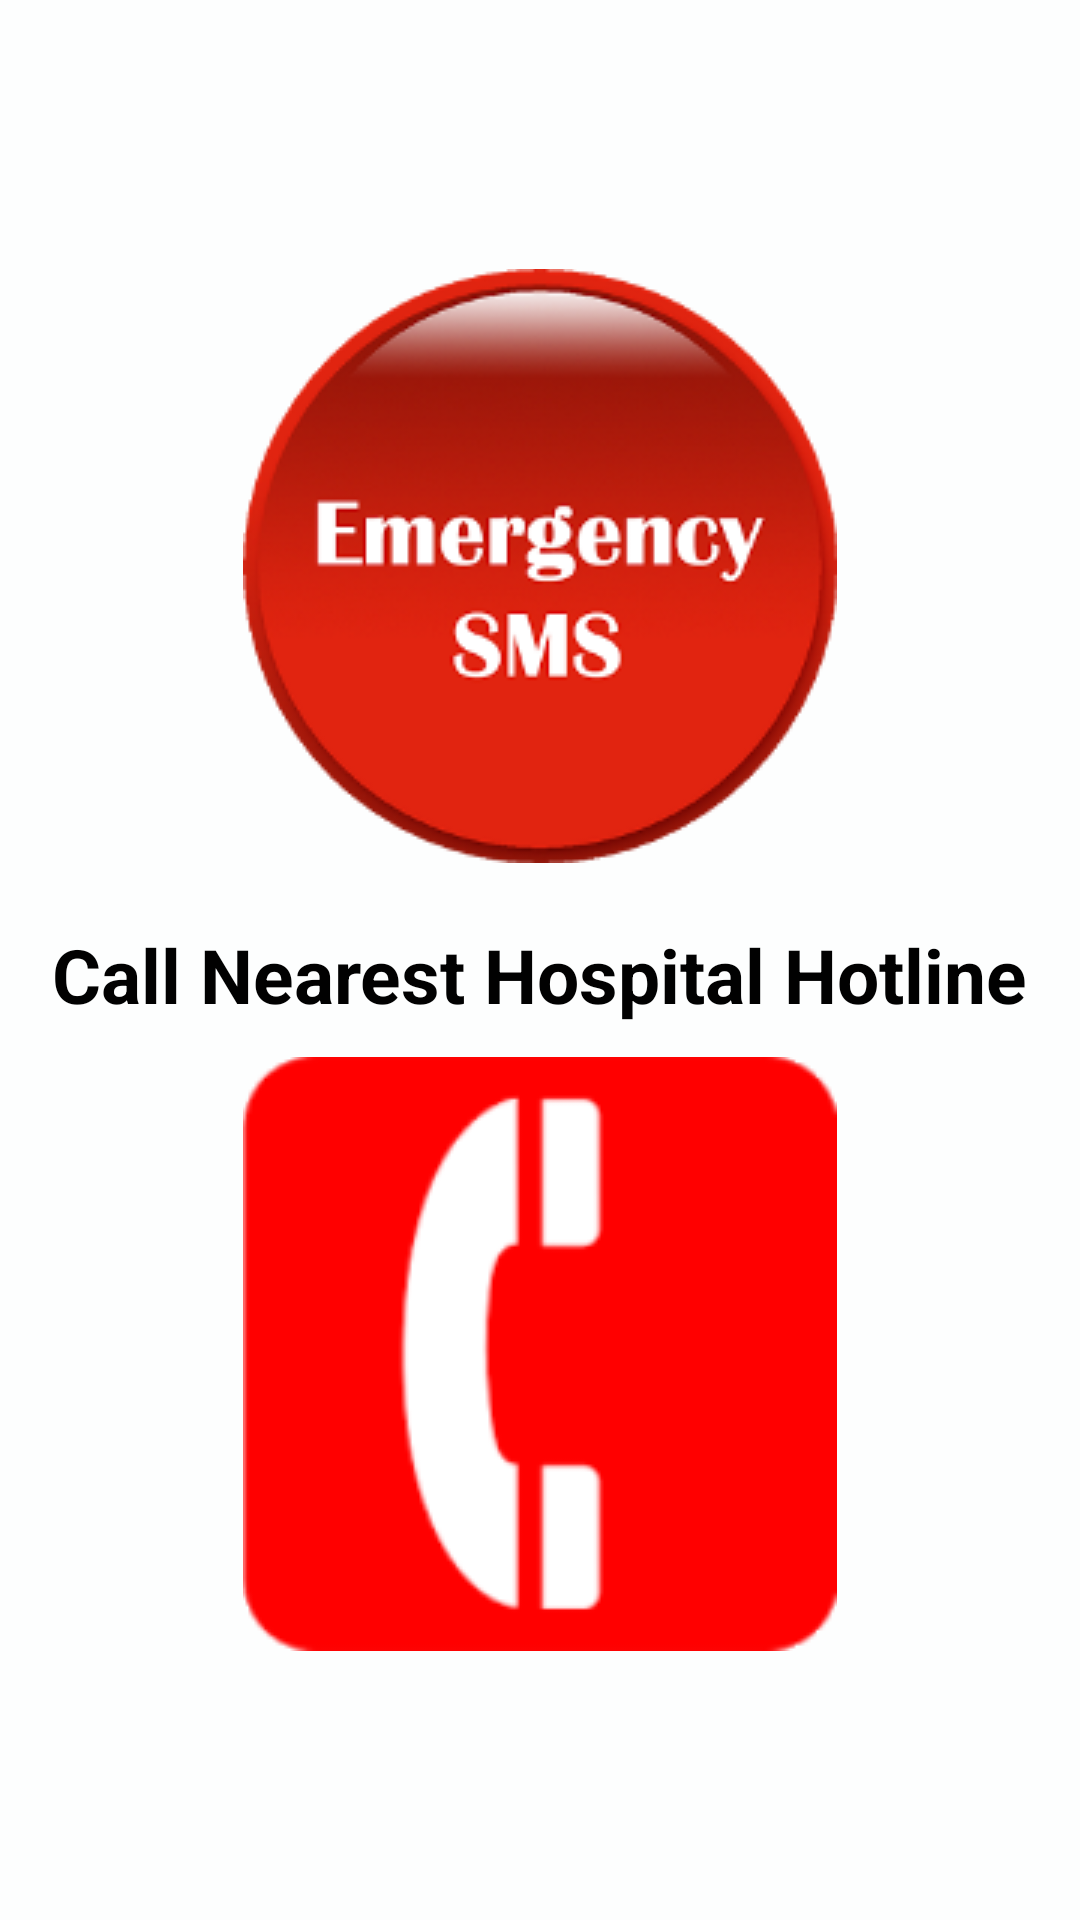

Reconstruct the res/layout file that produces this screen, plus the resources it refers to.
<!-- AndroidManifest.xml: application theme Theme.AppCompat.Light -->
<!-- res/layout/emergency_option.xml -->
<?xml version="1.0" encoding="utf-8"?>
<LinearLayout xmlns:android="http://schemas.android.com/apk/res/android"
    xmlns:tools="http://schemas.android.com/tools"
    android:id="@+id/LinearLayout2"
    android:layout_width="match_parent"
    android:layout_height="match_parent"
    android:gravity="center"
    android:background="@color/skyblue"
    android:orientation="vertical"
    android:weightSum="1" >

    <ImageButton
        android:id="@+id/btn_sendSMS"
        android:layout_width="wrap_content"
        android:layout_height="100dp"
        android:layout_weight="0.30"
        android:background="@null"
        android:contentDescription="@string/sendsms"
        android:paddingBottom="10dp"
        android:paddingTop="10dp"
        android:src="@drawable/sms_btn" />

    <TextView
        android:id="@+id/txtNearbyHospitalContact"
        android:layout_width="wrap_content"
        android:layout_height="wrap_content"
        android:paddingTop="10dp"
        android:text="@string/nearesthospitalhotline"
        android:textAppearance="?android:attr/textAppearanceLarge"
        android:textStyle="bold"
        android:textSize="25sp"
        android:textColor="#010101" />

    <ImageButton
        android:id="@+id/btn_callHospital"
        android:layout_width="wrap_content"
        android:layout_height="100dp"
        android:layout_weight="0.30"
        android:background="@null"
        android:contentDescription="@string/nearesthospitalhotline"
        android:src="@drawable/phone_btn" />

</LinearLayout>
<!-- resources referenced by this layout -->
<resources>
  <color name="skyblue">#fdfefe</color>
  <!-- drawable phone_btn (drawable) -->
  <?xml version="1.0" encoding="utf-8"?>
      <selector xmlns:android="http://schemas.android.com/apk/res/android">
      <item
          android:state_pressed="true"
          android:state_enabled="true"
          android:drawable="@drawable/phone_pressed" />
      <item
          android:state_enabled="true"
          android:drawable="@drawable/phone" />
      </selector>
  <!-- drawable sms_btn (drawable) -->
  <?xml version="1.0" encoding="utf-8"?>
      <selector xmlns:android="http://schemas.android.com/apk/res/android">
      <item
          android:state_pressed="true"
          android:state_enabled="true"
          android:drawable="@drawable/sendsms_pressed" />
      <item
          android:state_enabled="true"
          android:drawable="@drawable/sendsms" />
      </selector>
  <string name="nearesthospitalhotline">Call Nearest Hospital Hotline</string>
  <string name="sendsms">Send Emergency SMS</string>
  <!-- drawable phone_pressed: png bitmap (drawable, 5848 bytes) -->
  <!-- drawable phone: png bitmap (drawable, 5515 bytes) -->
  <!-- drawable sendsms_pressed: png bitmap (drawable, 36664 bytes) -->
  <!-- drawable sendsms: png bitmap (drawable, 36717 bytes) -->
</resources>
